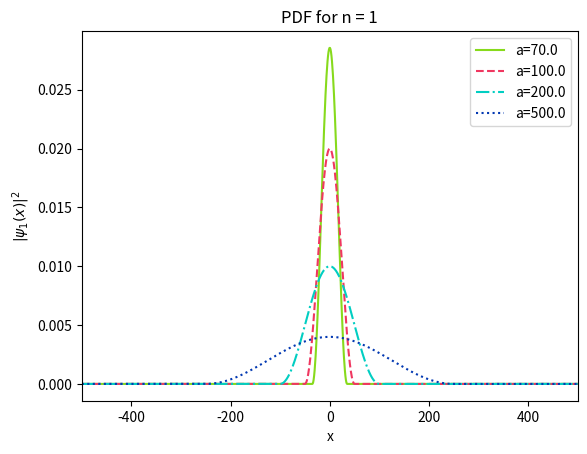
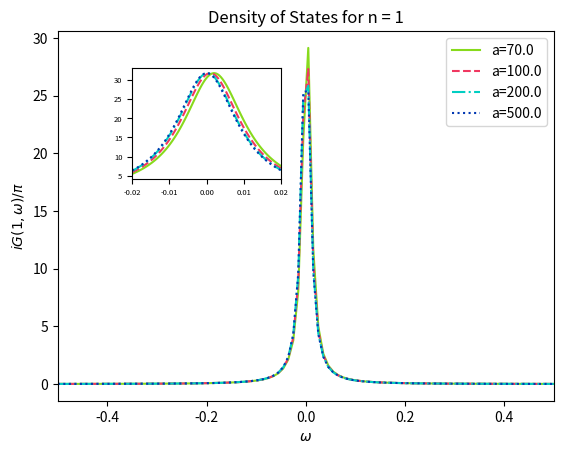

The script that saved these images, in order:
# simulation of particle in a box with infinite walls.
# The distance between the walls change
import numpy as np
import matplotlib.pylab as plt
np.random.seed(15200)
n = 1


# For Box plot 
def add_subplot_axes(ax,rect,axisbg='w'):
    fig = plt.gcf()
    box = ax.get_position()
    width = box.width
    height = box.height
    inax_position  = ax.transAxes.transform(rect[0:2])
    transFigure = fig.transFigure.inverted()
    infig_position = transFigure.transform(inax_position)    
    x = infig_position[0]
    y = infig_position[1]
    width *= rect[2]
    height *= rect[3]  # <= Typo was here
    #subax = fig.add_axes([x,y,width,height],facecolor=facecolor)  # matplotlib 2.0+
    subax = fig.add_axes([x,y,width,height])#,axisbg=axisbg)
    x_labelsize = subax.get_xticklabels()[0].get_size()
    y_labelsize = subax.get_yticklabels()[0].get_size()
    x_labelsize *= rect[2]**0.5
    y_labelsize *= rect[3]**0.5
    subax.xaxis.set_tick_params(labelsize=x_labelsize)
    subax.yaxis.set_tick_params(labelsize=y_labelsize)
    return subax

def color():
    string = '#'
    for i in range(3):
        a = f"{hex(np.random.randint(0,256))}"
        a = a.split('x')[-1]
        if len(a)==1:
            a = '0'+a
        string += a    
    return string
a = np.array([70,100,200,500],dtype=np.float64)

# n = np.arange(1,10,1,dtype=np.float64)

colors = [color() for _ in range(len(a))]
ls = ['-','--','-.',':']


def wavefunc(X,N,L):
    arr = []
    for x in X:
        if x<-L/2 or x>L/2:
            arr.append(0)
        elif N%2==0:
            arr.append(np.sin(N*np.pi/L*x)**2)
        else:
            arr.append(np.cos(N*np.pi/L*x)**2 *2/L)
    return np.array(arr)

def dos(om,N,L,eta=1e-2):
    return - (1/(om+1j*eta-(N*np.pi/L)**2)).imag/np.pi

x = np.linspace(-a[-1],a[-1],1000)
plt.figure()
# fig,ax = plt.subplots(2,2)
for i in range(len(a)):
    # ax[i//2,i%2].set_title("a = "+str(a[i]))
    plt.plot(x,wavefunc(x,n,a[i]),color=colors[i],ls=ls[i],label=f"a={a[i]}")

plt.xlabel("x")
plt.ylabel(f"$|\psi_{n}(x)|^2$")
plt.title(f"PDF for n = {n}")
plt.xlim(-a[-1],a[-1])
plt.legend()

# fig,ax = plt.subplots(2,2)

## DOS
subpos = [0.15,0.6,0.3,0.3]
x=np.linspace(-0.5,0.5,100)
y = np.linspace(-0.02,0.02,100)
fig,ax = plt.subplots()
subax = add_subplot_axes(ax,subpos)
for i in range(len(a)):
    # ax[i//2,i%2].set_title("a = "+str(a[i]))
    ax.plot(x,dos(x,n,a[i]),color=colors[i],ls=ls[i],label=f"a={a[i]}")
    subax.plot(y,dos(y,n,a[i]),color=colors[i],ls=ls[i])

ax.set_xlabel("$\omega$")
ax.set_ylabel(f"$iG({n},\omega)/\pi$")
ax.set_title(f"Density of States for n = {n}")
ax.set_xlim(x[0],x[-1])
subax.set_xlim(y[0],-y[0])

ax.legend()
plt.show()